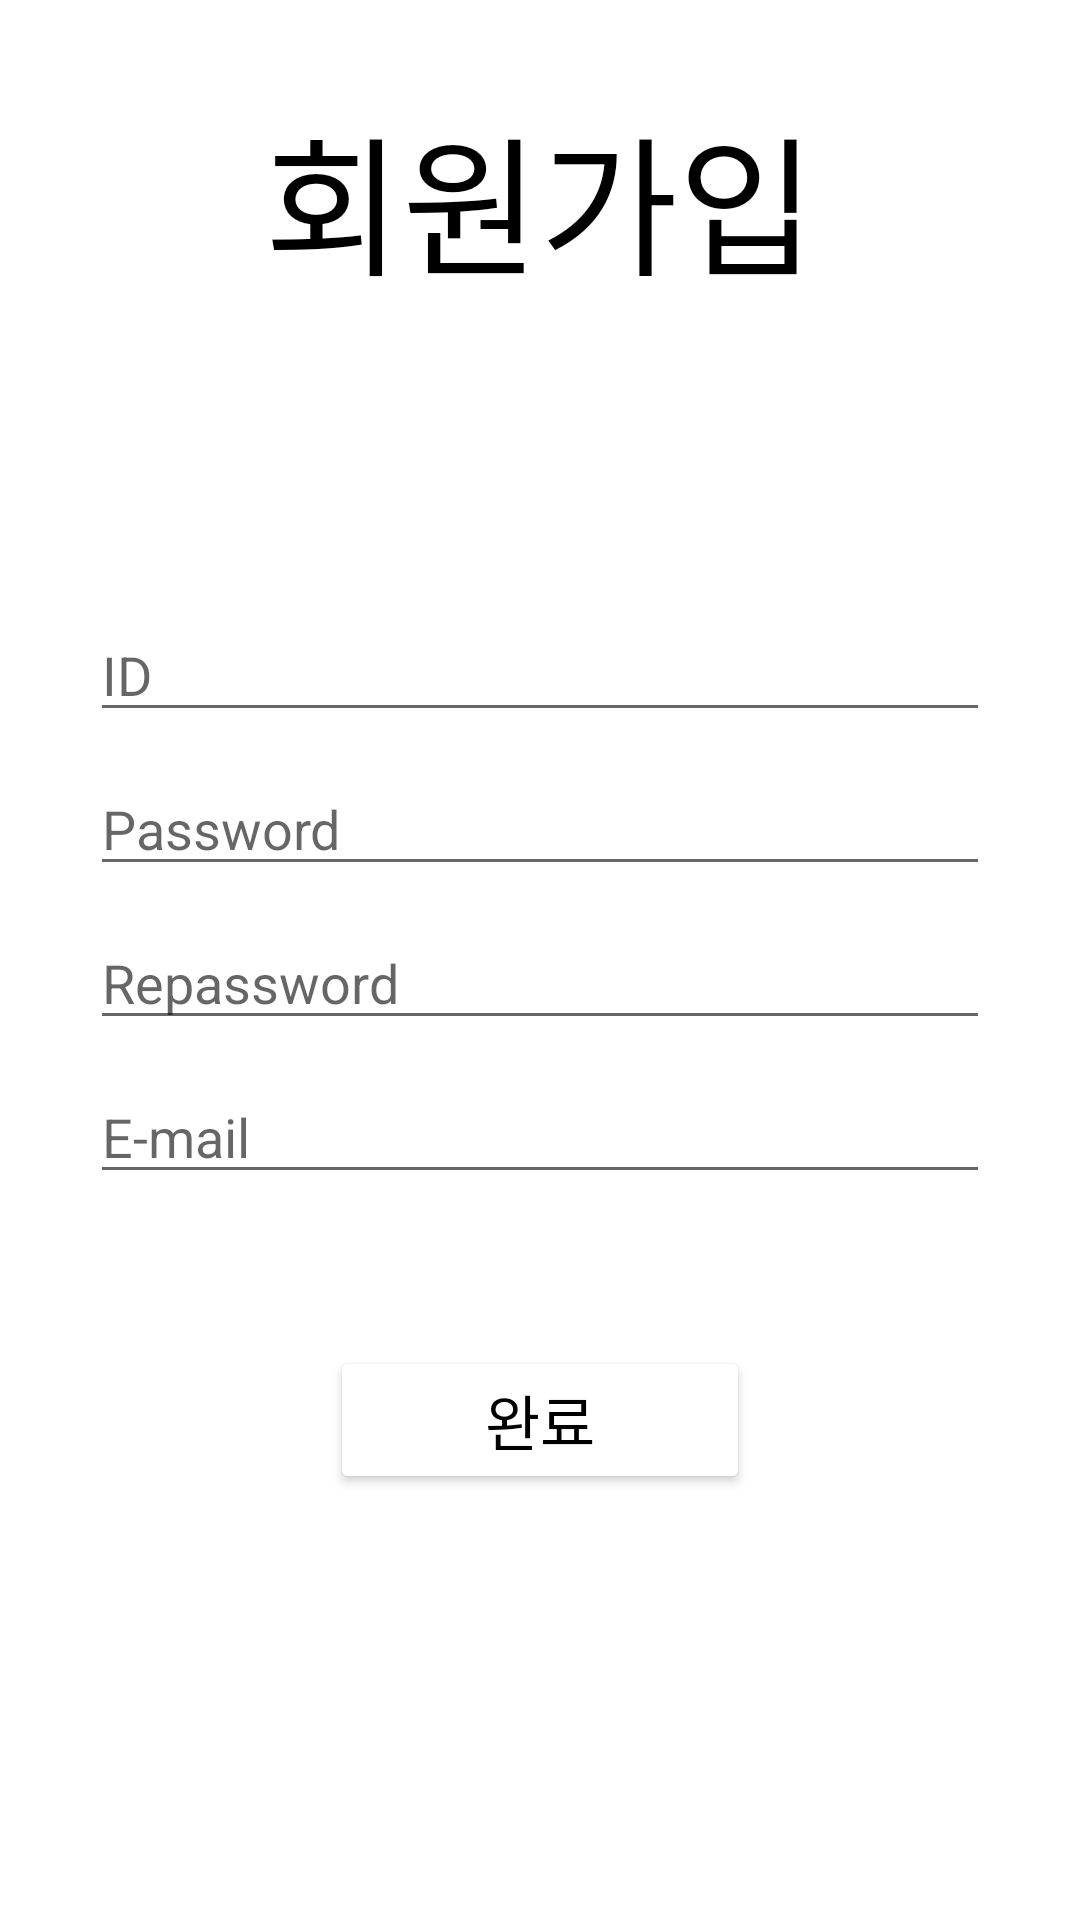

Android layout source for this screen:
<!-- AndroidManifest.xml: application theme Theme.ExerciseResult -->
<!-- res/layout/activity_sign_in.xml -->
<?xml version="1.0" encoding="utf-8"?>
<LinearLayout xmlns:android="http://schemas.android.com/apk/res/android"
    xmlns:app="http://schemas.android.com/apk/res-auto"
    xmlns:tools="http://schemas.android.com/tools"
    android:layout_width="match_parent"
    android:layout_height="match_parent"
    android:orientation="vertical"
    tools:context=".SignIn">

    <TextView
        android:id="@+id/title"
        android:layout_width="match_parent"
        android:layout_height="wrap_content"
        android:text="회원가입"
        android:gravity="center"
        android:textSize="50sp"
        android:textColor="#000000"
        android:fontFamily="@font/bmeulgiro"
        android:layout_marginTop="30dp"/>

    <EditText
        android:id="@+id/id"
        android:layout_width="300dp"
        android:layout_height="wrap_content"
        android:ems="15"
        android:inputType="textPersonName"
        android:hint="ID"
        android:layout_gravity="center"
        android:layout_marginTop="100dp"
        android:textColor="#000000" />

    <EditText
        android:id="@+id/pwd"
        android:layout_width="300dp"
        android:layout_height="wrap_content"
        android:layout_marginTop="10dp"
        android:ems="15"
        android:inputType="textPassword"
        android:hint="Password"
        android:layout_gravity="center"
        android:textColor="#000000" />

    <EditText
        android:id="@+id/re_pwd"
        android:layout_width="300dp"
        android:layout_height="wrap_content"
        android:layout_marginTop="10dp"
        android:ems="15"
        android:inputType="textPassword"
        android:hint="Repassword"
        android:layout_gravity="center"
        android:textColor="#000000" />

    <EditText
        android:id="@+id/email"
        android:layout_width="300dp"
        android:layout_height="wrap_content"
        android:layout_marginTop="10dp"
        android:ems="30"
        android:inputType="textEmailAddress"
        android:hint="E-mail"
        android:layout_gravity="center"
        android:textColor="#000000" />


    <CheckedTextView
        android:id="@+id/checked_txt"
        android:layout_width="300dp"
        android:layout_height="wrap_content"
        android:layout_gravity="center"
        android:visibility="invisible"
        android:text="비밀번호가 일치하지 않습니다."
        android:textColor="#FF0000"/>

    <Button
        android:id="@+id/end"
        android:layout_width="140dp"
        android:layout_height="wrap_content"
        android:layout_gravity="center"
        android:layout_marginTop="30dp"
        android:text="완료"
        android:textSize="20sp"
        android:fontFamily="@font/bmeulgiro"
        android:textColor="#000000"
        android:backgroundTint="#ffffff"/>

</LinearLayout>
<!-- resources referenced by this layout -->
<resources>
  <style name="Theme.ExerciseResult" parent="Theme.MaterialComponents.DayNight.NoActionBar">
          
          <item name="colorPrimary">@color/purple_500</item>
          <item name="colorPrimaryVariant">#2F9D27</item>
          <item name="colorOnPrimary">@color/white</item>
          
          <item name="colorSecondary">#2F9D27</item>
          <item name="colorSecondaryVariant">@color/teal_700</item>
          <item name="colorOnSecondary">@color/black</item>
          
          <item name="android:statusBarColor" tools:targetApi="l">?attr/colorPrimaryVariant</item>
          
      </style>
  <!-- not gathered from this repository: default colours our renderer supplied (Android Studio template values) -->
  <color name="purple_500">#FF6200EE</color>
  <color name="teal_700">#FF018786</color>
  <color name="black">#FF000000</color>
  <color name="white">#FFFFFFFF</color>
</resources>
